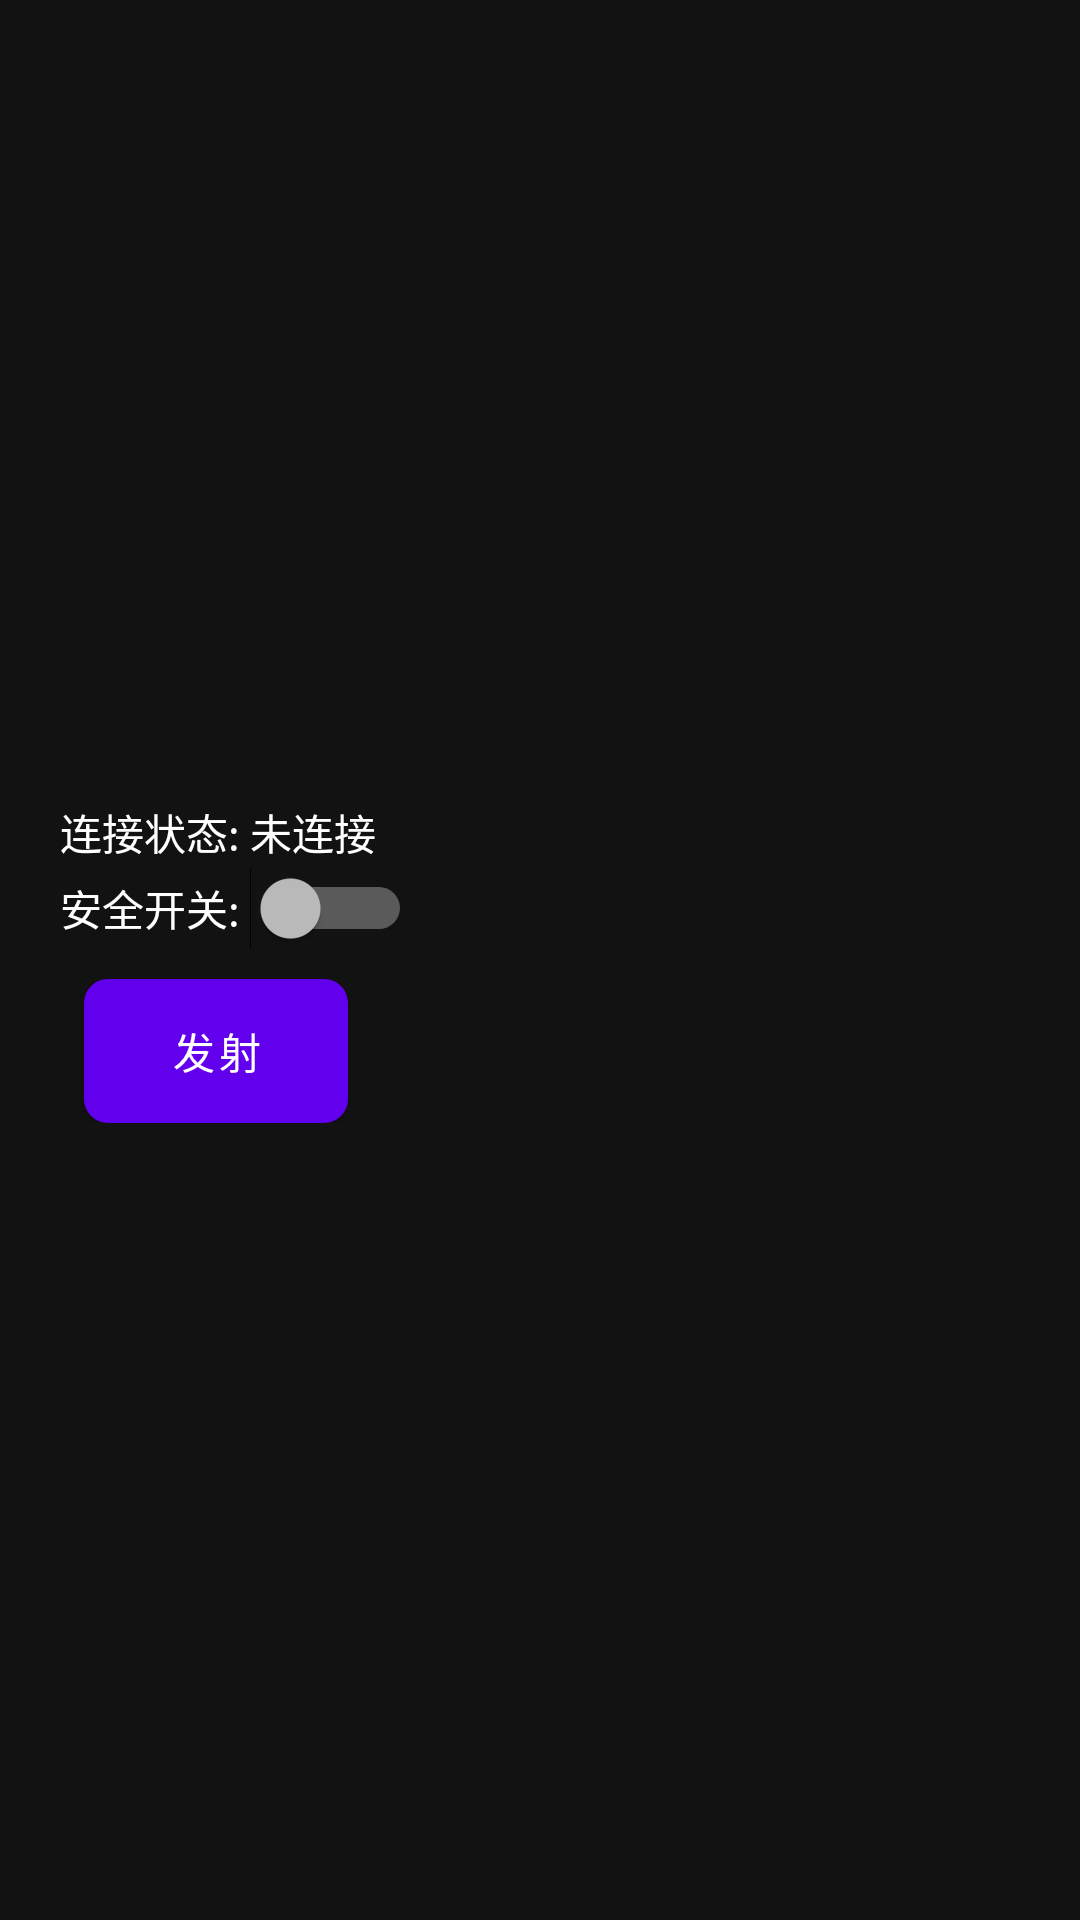

Layout XML and referenced resources for this Android screen:
<!-- AndroidManifest.xml: application theme Theme.YikuShoutApp -->
<!-- res/layout/cache_net_weight.xml -->
<?xml version="1.0" encoding="utf-8"?>
<RelativeLayout xmlns:android="http://schemas.android.com/apk/res/android"
    android:id="@+id/cacheNetWeight"
    android:layout_width="300dp"
    android:layout_height="match_parent">

    <LinearLayout
        android:id="@+id/cache_net_view"
        android:layout_width="320dp"
        android:layout_height="wrap_content"
        android:layout_centerInParent="true"
        android:orientation="vertical"
        android:visibility="visible">

        <TextView
            android:id="@+id/cacheNetConnect"
            android:layout_width="wrap_content"
            android:layout_height="24dp"
            android:layout_weight="1"
            android:gravity="center"
            android:text="@string/connection_status_notconnected"
            android:textColor="@color/white" />

        <Switch
            android:id="@+id/safetySwitchSwitch"
            android:layout_width="wrap_content"
            android:layout_height="wrap_content"
            android:text="@string/safety_switch"
            android:textColor="@color/white" />

        <Button
            android:id="@+id/cacheNetLaunchBtn"
            android:layout_width="wrap_content"
            android:layout_height="wrap_content"
            android:layout_marginLeft="8dp"
            android:layout_marginTop="10dp"
            android:background="@drawable/play_btn"
            android:text="@string/launch"
            android:textColor="@color/white" />
    </LinearLayout>
</RelativeLayout>
<!-- resources referenced by this layout -->
<resources>
  <color name="white">#FFFFFFFF</color>
  <!-- drawable play_btn (drawable) -->
  <?xml version="1.0" encoding="UTF-8"?>
  <shape xmlns:android="http://schemas.android.com/apk/res/android"
      android:shape="rectangle">
      
      <solid android:color="#1A76C7" />
      
      <corners android:radius="8dp" />
      <padding
          android:bottom="8dp"
          android:left="8dp"
          android:right="8dp"
          android:top="8dp" />
  </shape>
  <string name="connection_status_notconnected">连接状态: 未连接</string>
  <string name="launch">发射</string>
  <string name="safety_switch">"安全开关: "</string>
  <style name="Theme.YikuShoutApp" parent="Theme.MaterialComponents.NoActionBar">
          
          <item name="colorPrimary">@color/purple_500</item>
          <item name="colorPrimaryVariant">@color/purple_700</item>
          <item name="colorOnPrimary">@color/white</item>
          
          <item name="colorSecondary">@color/teal_200</item>
          <item name="colorSecondaryVariant">@color/teal_700</item>
          <item name="colorOnSecondary">@color/black</item>
          
          
          
      </style>
  <color name="purple_500">#FF6200EE</color>
  <color name="purple_700">#FF3700B3</color>
  <color name="teal_200">#FF03DAC5</color>
  <color name="teal_700">#FF018786</color>
  <color name="black">#FF000000</color>
</resources>
